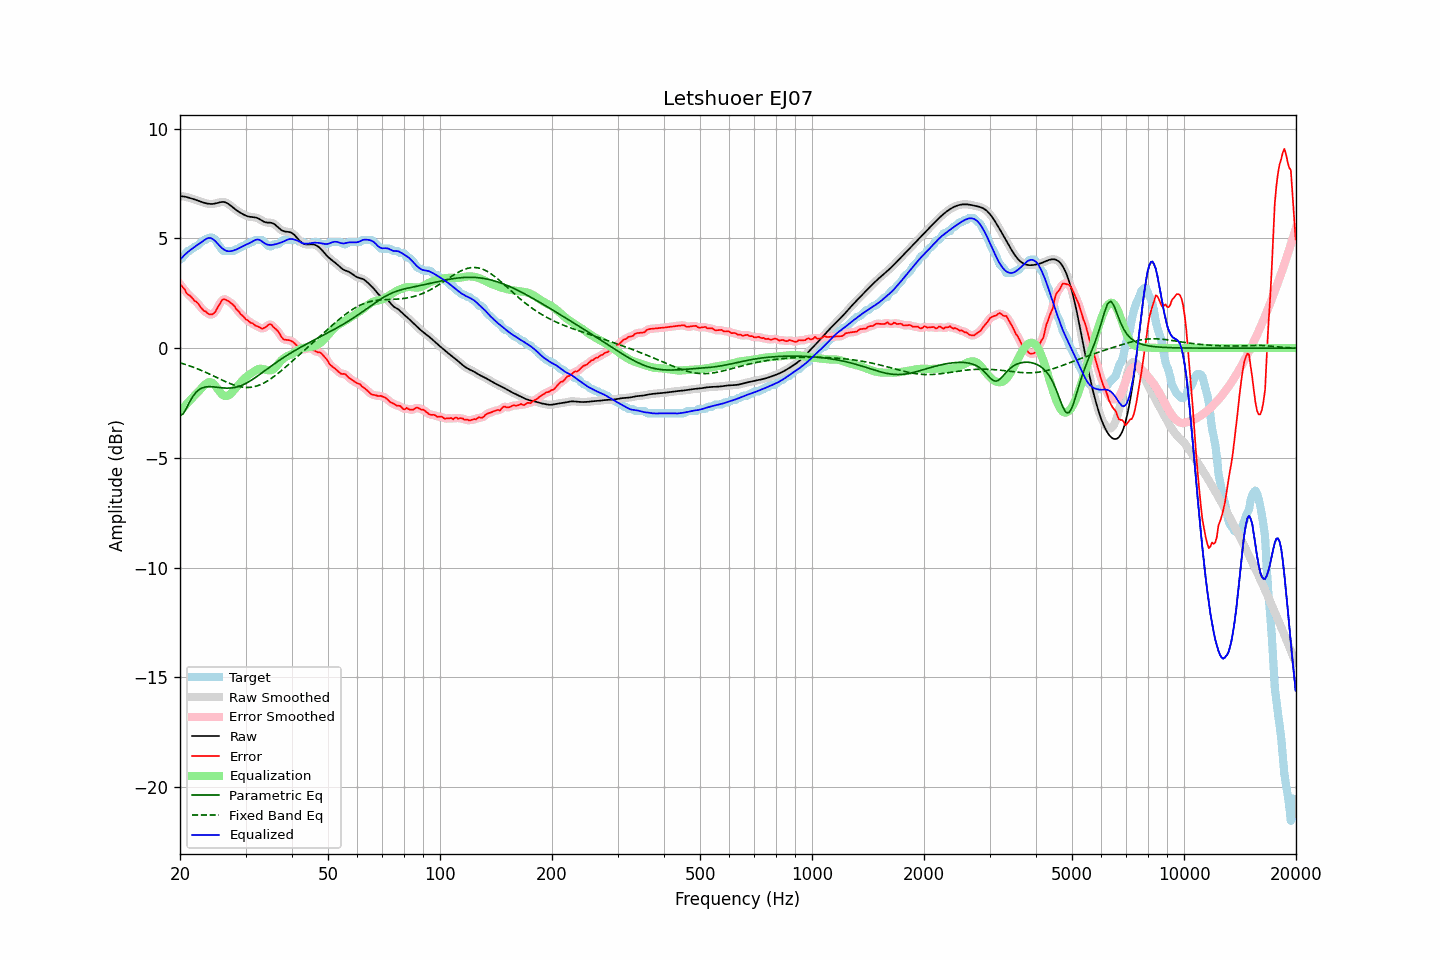

Data behind this chart, as committed beside it:
frequency, raw, error, smoothed, error_smoothed, equalization, parametric_eq, fixed_band_eq, equalized_raw, equalized_smoothed, target
20.00, 6.92, 2.89, 6.92, 2.91, -2.90, -3.07, -0.67, 4.02, 4.02, 4.03
20.20, 6.92, 2.84, 6.92, 2.82, -2.81, -3.03, -0.69, 4.10, 4.10, 4.08
20.40, 6.91, 2.74, 6.91, 2.73, -2.73, -2.99, -0.71, 4.18, 4.18, 4.16
20.61, 6.90, 2.67, 6.90, 2.64, -2.64, -2.87, -0.74, 4.26, 4.25, 4.23
20.81, 6.88, 2.51, 6.88, 2.54, -2.56, -2.75, -0.76, 4.32, 4.32, 4.37
21.02, 6.86, 2.43, 6.86, 2.45, -2.48, -2.60, -0.79, 4.38, 4.38, 4.43
21.23, 6.84, 2.40, 6.84, 2.38, -2.40, -2.45, -0.81, 4.44, 4.44, 4.44
21.44, 6.82, 2.33, 6.82, 2.32, -2.32, -2.32, -0.84, 4.50, 4.50, 4.49
21.66, 6.80, 2.25, 6.80, 2.25, -2.24, -2.20, -0.86, 4.55, 4.55, 4.55
21.87, 6.77, 2.15, 6.77, 2.18, -2.17, -2.10, -0.89, 4.60, 4.60, 4.62
22.09, 6.75, 2.12, 6.75, 2.11, -2.09, -2.01, -0.92, 4.65, 4.65, 4.63
22.31, 6.72, 2.05, 6.72, 2.04, -2.02, -1.95, -0.95, 4.70, 4.70, 4.67
22.54, 6.69, 1.95, 6.69, 1.95, -1.94, -1.89, -0.98, 4.76, 4.75, 4.74
22.76, 6.67, 1.85, 6.67, 1.85, -1.86, -1.85, -1.01, 4.81, 4.81, 4.82
22.99, 6.64, 1.76, 6.64, 1.77, -1.78, -1.81, -1.04, 4.86, 4.86, 4.88
23.22, 6.62, 1.69, 6.62, 1.70, -1.70, -1.79, -1.07, 4.92, 4.92, 4.93
23.45, 6.60, 1.67, 6.60, 1.64, -1.64, -1.77, -1.10, 4.96, 4.96, 4.93
23.69, 6.58, 1.59, 6.58, 1.59, -1.58, -1.76, -1.14, 5.00, 5.00, 4.99
23.92, 6.57, 1.54, 6.57, 1.55, -1.55, -1.76, -1.17, 5.02, 5.02, 5.03
24.16, 6.56, 1.54, 6.56, 1.53, -1.55, -1.76, -1.20, 5.01, 5.01, 5.03
24.40, 6.57, 1.54, 6.57, 1.54, -1.58, -1.76, -1.24, 4.98, 4.98, 5.03
24.65, 6.57, 1.58, 6.57, 1.58, -1.64, -1.77, -1.27, 4.93, 4.93, 4.99
24.89, 6.59, 1.66, 6.59, 1.67, -1.72, -1.77, -1.31, 4.87, 4.87, 4.93
25.14, 6.60, 1.80, 6.60, 1.79, -1.82, -1.78, -1.34, 4.79, 4.79, 4.81
25.39, 6.62, 1.93, 6.62, 1.92, -1.92, -1.79, -1.38, 4.71, 4.71, 4.70
25.65, 6.64, 2.04, 6.64, 2.06, -2.01, -1.80, -1.41, 4.63, 4.63, 4.60
25.91, 6.65, 2.18, 6.65, 2.16, -2.09, -1.81, -1.45, 4.56, 4.56, 4.48
26.16, 6.66, 2.23, 6.65, 2.21, -2.15, -1.82, -1.48, 4.50, 4.50, 4.43
26.43, 6.64, 2.21, 6.64, 2.22, -2.19, -1.82, -1.52, 4.46, 4.46, 4.43
26.69, 6.61, 2.18, 6.61, 2.19, -2.19, -1.82, -1.55, 4.42, 4.43, 4.43
26.96, 6.57, 2.14, 6.57, 2.14, -2.16, -1.82, -1.58, 4.41, 4.41, 4.43
27.23, 6.52, 2.09, 6.52, 2.09, -2.11, -1.82, -1.61, 4.41, 4.41, 4.43
27.50, 6.46, 2.03, 6.46, 2.04, -2.04, -1.82, -1.64, 4.42, 4.42, 4.43
27.77, 6.40, 1.97, 6.40, 1.97, -1.96, -1.81, -1.67, 4.44, 4.44, 4.43
28.05, 6.34, 1.90, 6.34, 1.88, -1.88, -1.79, -1.69, 4.46, 4.46, 4.44
28.33, 6.29, 1.77, 6.29, 1.80, -1.80, -1.78, -1.71, 4.49, 4.49, 4.51
28.62, 6.24, 1.71, 6.24, 1.70, -1.71, -1.76, -1.74, 4.52, 4.52, 4.53
28.90, 6.19, 1.63, 6.19, 1.62, -1.63, -1.73, -1.75, 4.56, 4.56, 4.55
29.19, 6.15, 1.52, 6.14, 1.54, -1.54, -1.71, -1.77, 4.60, 4.60, 4.63
29.48, 6.10, 1.48, 6.10, 1.46, -1.47, -1.68, -1.78, 4.64, 4.64, 4.63
29.78, 6.07, 1.39, 6.07, 1.39, -1.39, -1.64, -1.79, 4.67, 4.67, 4.67
30.08, 6.03, 1.30, 6.03, 1.33, -1.33, -1.61, -1.79, 4.71, 4.71, 4.73
30.38, 6.01, 1.28, 6.01, 1.26, -1.27, -1.57, -1.79, 4.74, 4.74, 4.73
30.68, 5.99, 1.21, 5.99, 1.21, -1.21, -1.52, -1.79, 4.77, 4.77, 4.77
30.99, 5.97, 1.15, 5.97, 1.17, -1.16, -1.48, -1.79, 4.81, 4.81, 4.83
31.30, 5.97, 1.14, 5.97, 1.12, -1.11, -1.43, -1.77, 4.85, 4.86, 4.83
31.61, 5.96, 1.08, 5.96, 1.07, -1.06, -1.39, -1.76, 4.89, 4.90, 4.88
31.93, 5.95, 1.02, 5.95, 1.04, -1.02, -1.34, -1.74, 4.93, 4.93, 4.93
32.24, 5.93, 1.00, 5.93, 0.99, -0.98, -1.29, -1.72, 4.95, 4.95, 4.93
32.57, 5.90, 0.97, 5.89, 0.95, -0.95, -1.23, -1.69, 4.94, 4.94, 4.93
32.89, 5.85, 0.92, 5.85, 0.92, -0.94, -1.18, -1.67, 4.91, 4.91, 4.93
33.22, 5.81, 0.88, 5.81, 0.90, -0.95, -1.13, -1.63, 4.86, 4.86, 4.92
33.55, 5.76, 0.91, 5.77, 0.91, -0.96, -1.07, -1.60, 4.80, 4.81, 4.86
33.89, 5.73, 0.94, 5.74, 0.94, -0.98, -1.02, -1.56, 4.76, 4.76, 4.79
34.23, 5.72, 1.00, 5.72, 1.00, -1.00, -0.97, -1.52, 4.72, 4.73, 4.72
34.57, 5.71, 1.06, 5.72, 1.06, -1.01, -0.91, -1.47, 4.70, 4.71, 4.65
34.92, 5.71, 1.09, 5.71, 1.07, -1.02, -0.86, -1.42, 4.70, 4.70, 4.63
35.27, 5.70, 1.06, 5.70, 1.04, -1.00, -0.81, -1.37, 4.70, 4.70, 4.64
35.62, 5.68, 0.96, 5.67, 0.98, -0.97, -0.75, -1.32, 4.71, 4.71, 4.71
35.97, 5.63, 0.90, 5.63, 0.91, -0.91, -0.70, -1.26, 4.72, 4.72, 4.73
... 635 more rows
